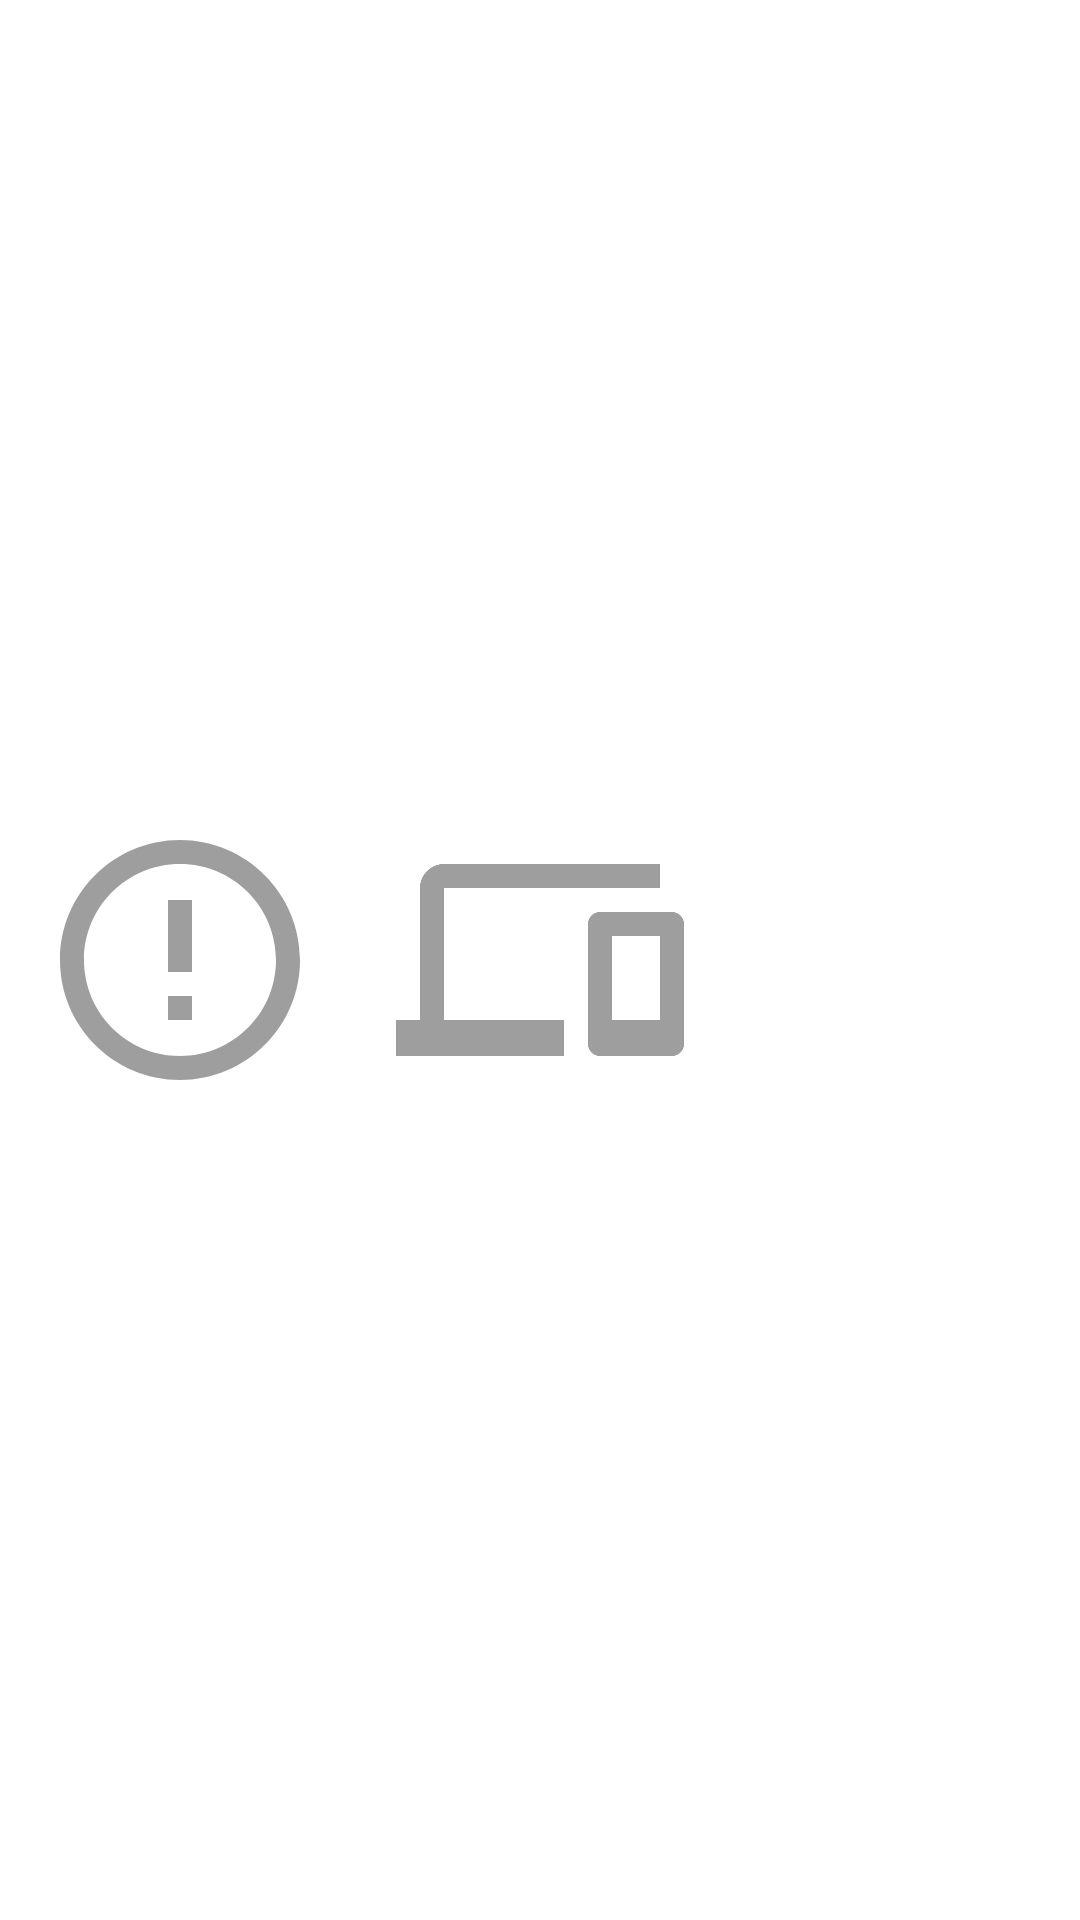

Produce the Android XML layout that renders to this screen, including the resource entries it uses.
<!-- AndroidManifest.xml: application theme AppTheme -->
<!-- res/layout/bottom_navigation_view.xml -->
<?xml version="1.0" encoding="utf-8"?>
<layout xmlns:android="http://schemas.android.com/apk/res/android"
    xmlns:app="http://schemas.android.com/apk/res-auto">

    <LinearLayout
        android:layout_width="match_parent"
        android:layout_height="@dimen/dp56"
        android:background="@color/colorPrimary"
        android:weightSum="3">

        <ImageView
            android:layout_width="0dp"
            android:layout_height="match_parent"
            android:layout_weight="1"
            android:padding="12dp"
            app:srcCompat="@drawable/bottom_navigation_icon_information" />

        <ImageView
            android:layout_width="0dp"
            android:layout_height="match_parent"
            android:layout_weight="1"
            android:padding="12dp"
            app:srcCompat="@drawable/bottom_navigation_icon_devices" />

        <ImageView
            android:layout_width="0dp"
            android:layout_height="match_parent"
            android:layout_weight="1"
            android:padding="12dp"
            app:srcCompat="@drawable/bottom_navigation_icon_map" />

    </LinearLayout>

</layout>
<!-- resources referenced by this layout -->
<resources>
  <color name="colorPrimary">#ffffff</color>
  <dimen name="dp56">56dp</dimen>
  <!-- drawable bottom_navigation_icon_devices (drawable) -->
  <?xml version="1.0" encoding="UTF-8" standalone="no"?>
  <vector xmlns:android="http://schemas.android.com/apk/res/android"
      android:width="24dp"
      android:height="24dp"
      android:viewportHeight="24.0"
      android:viewportWidth="24.0">
      <path
          android:fillColor="#9E9E9E"
          android:pathData="M4,6h18L22,4L4,4c-1.1,0 -2,0.9 -2,2v11L0,17v3h14v-3L4,17L4,6zM23,8h-6c-0.55,0 -1,0.45 -1,1v10c0,0.55 0.45,1 1,1h6c0.55,0 1,-0.45 1,-1L24,9c0,-0.55 -0.45,-1 -1,-1zM22,17h-4v-7h4v7z" />
  </vector>
  <!-- drawable bottom_navigation_icon_information (drawable) -->
  <?xml version="1.0" encoding="UTF-8" standalone="no"?>
  <vector xmlns:android="http://schemas.android.com/apk/res/android"
      android:width="24dp"
      android:height="24dp"
      android:viewportHeight="24.0"
      android:viewportWidth="24.0">
      <path
          android:fillColor="#9E9E9E"
          android:pathData="M11,15h2v2h-2zM11,7h2v6h-2zM11.99,2C6.47,2 2,6.48 2,12s4.47,10 9.99,10C17.52,22 22,17.52 22,12S17.52,2 11.99,2zM12,20c-4.42,0 -8,-3.58 -8,-8s3.58,-8 8,-8 8,3.58 8,8 -3.58,8 -8,8z" />
  </vector>
  <style name="AppTheme" parent="Theme.AppCompat.Light.NoActionBar">
          <item name="colorPrimary">@color/colorPrimary</item>
          <item name="colorPrimaryDark">@color/statusBarColor</item>
          <item name="colorAccent">@color/colorAccent</item>
          <item name="android:windowLightStatusBar">true</item>
      </style>
  <color name="colorAccent">#45494f</color>
</resources>
